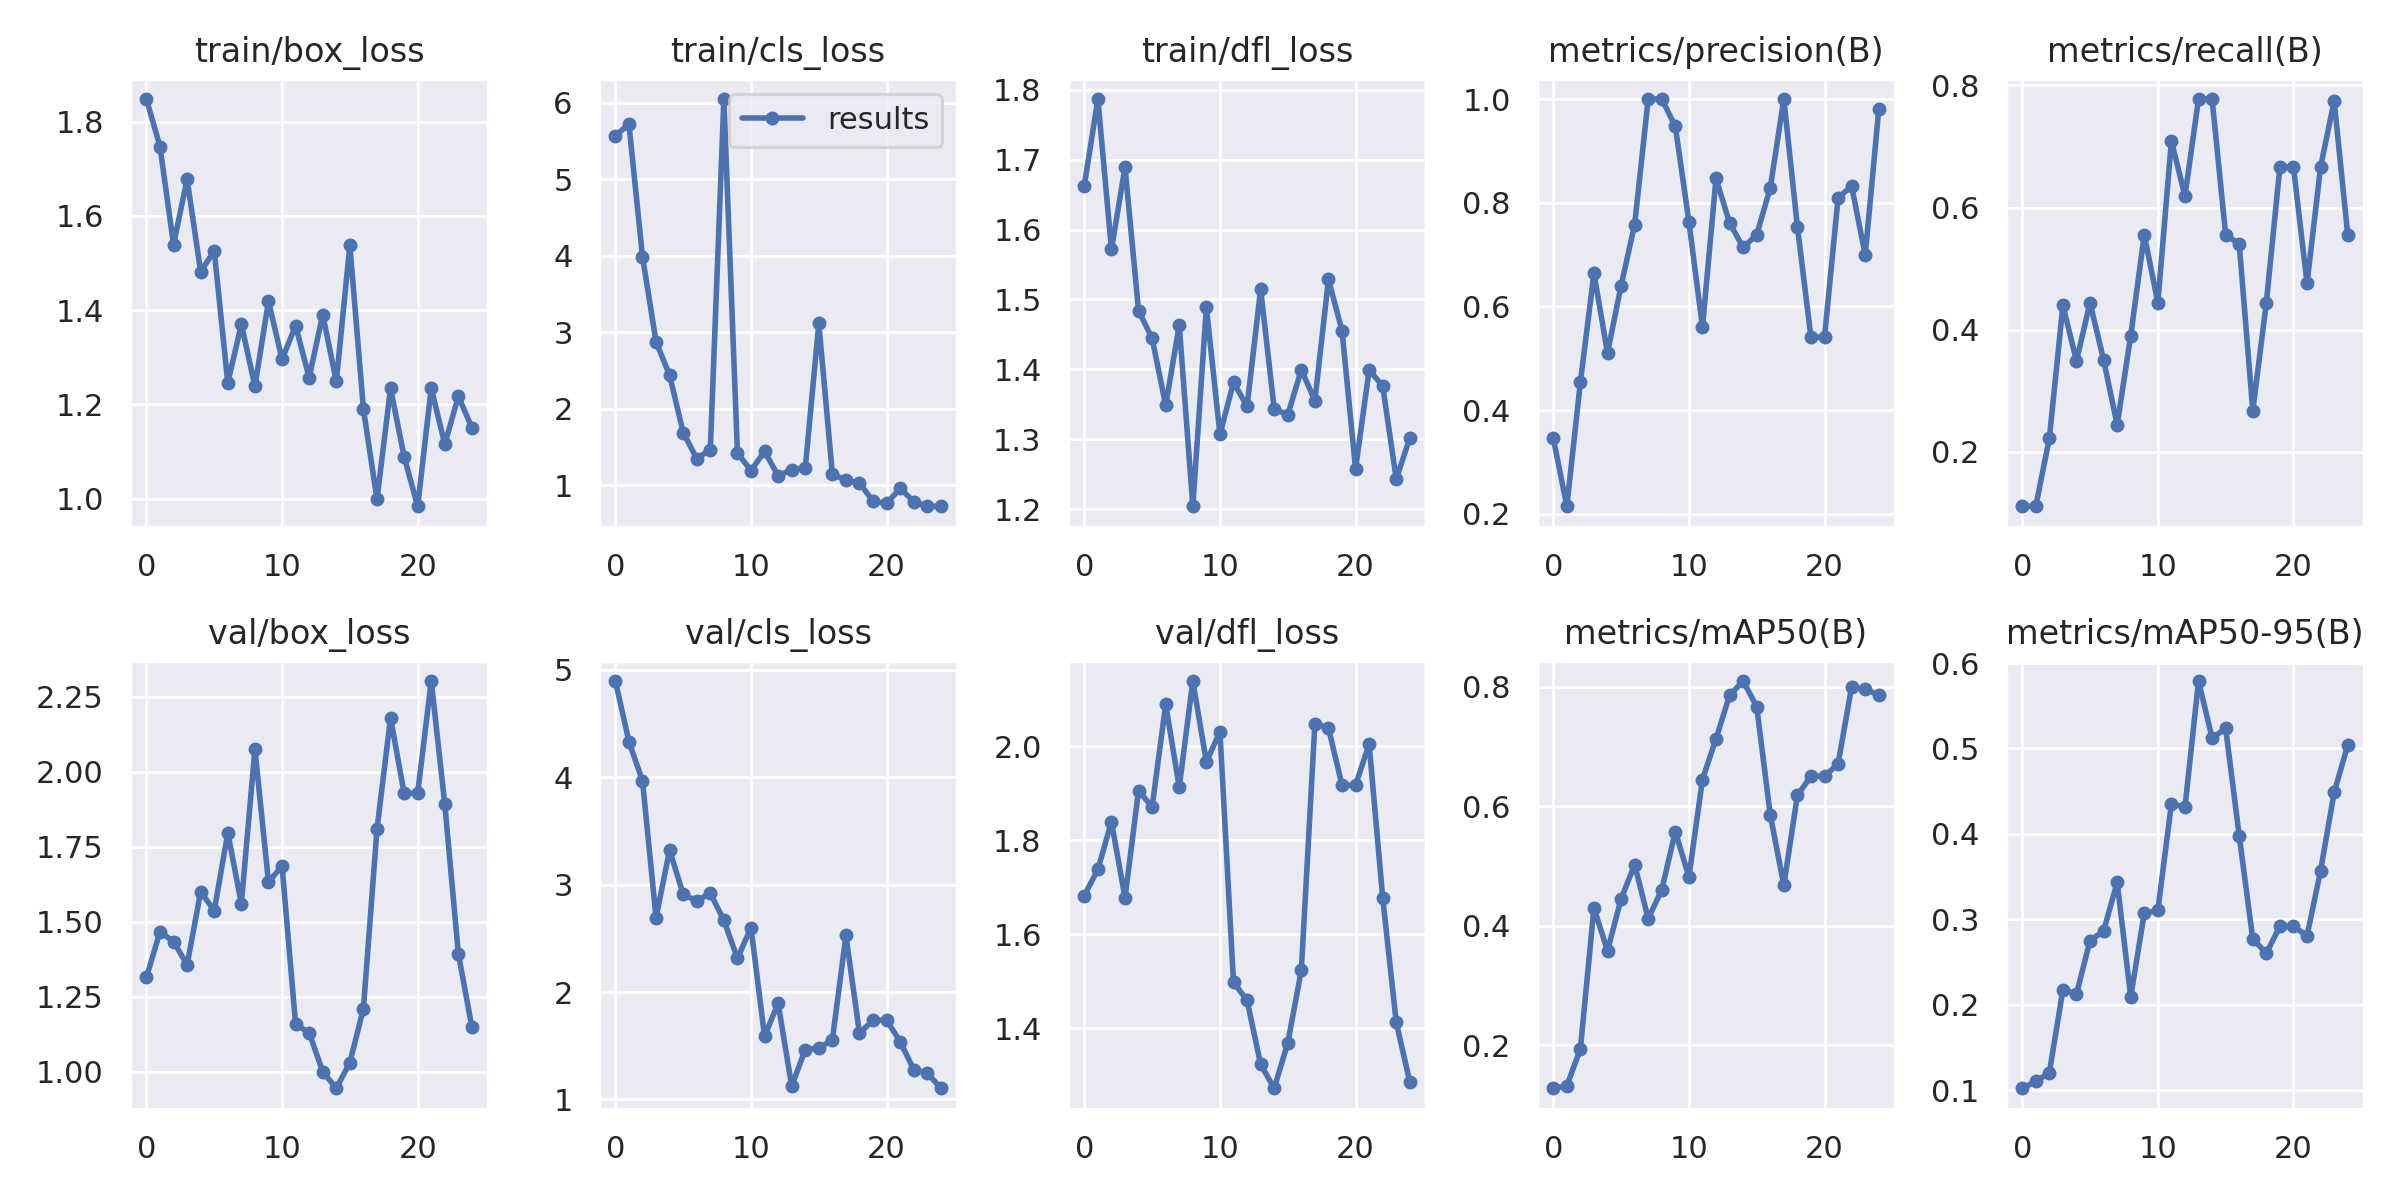

Data behind this chart, as committed beside it:
epoch, train/box_loss, train/cls_loss, train/dfl_loss, metrics/precision(B), metrics/recall(B), metrics/mAP50(B), metrics/mAP50-95(B), val/box_loss, val/cls_loss, val/dfl_loss, lr/pg0, lr/pg1, lr/pg2
0, 1.848, 5.57, 1.663, 0.3462, 0.1111, 0.1283, 0.1022, 1.314, 4.894, 1.682, 0.0964, 0.0004, 0.0004
1, 1.747, 5.719, 1.787, 0.2147, 0.1111, 0.1322, 0.1102, 1.466, 4.331, 1.738, 0.09186, 0.0008644, 0.0008644
2, 1.539, 3.99, 1.571, 0.4541, 0.2222, 0.1943, 0.1203, 1.434, 3.965, 1.839, 0.08729, 0.001289, 0.001289
3, 1.678, 2.877, 1.689, 0.6639, 0.4398, 0.4299, 0.2175, 1.356, 2.691, 1.677, 0.08267, 0.001674, 0.001674
4, 1.481, 2.441, 1.484, 0.5101, 0.3491, 0.3583, 0.2125, 1.6, 3.322, 1.905, 0.07802, 0.00202, 0.00202
5, 1.526, 1.691, 1.444, 0.64, 0.4444, 0.4452, 0.2751, 1.537, 2.907, 1.871, 0.07333, 0.002326, 0.002326
6, 1.245, 1.351, 1.349, 0.7578, 0.3506, 0.5024, 0.2862, 1.797, 2.848, 2.089, 0.06859, 0.002592, 0.002592
7, 1.37, 1.469, 1.463, 1, 0.2445, 0.412, 0.3434, 1.56, 2.919, 1.913, 0.06382, 0.002819, 0.002819
8, 1.238, 6.048, 1.204, 1, 0.3901, 0.4604, 0.2092, 2.076, 2.667, 2.139, 0.05901, 0.003006, 0.003006
9, 1.419, 1.427, 1.489, 0.9471, 0.5556, 0.5579, 0.3073, 1.632, 2.313, 1.966, 0.05415, 0.003154, 0.003154
10, 1.296, 1.194, 1.307, 0.7637, 0.4444, 0.4819, 0.3104, 1.686, 2.599, 2.031, 0.04926, 0.003262, 0.003262
11, 1.367, 1.447, 1.381, 0.5599, 0.7091, 0.6449, 0.4352, 1.157, 1.588, 1.497, 0.04433, 0.00333, 0.00333
12, 1.257, 1.127, 1.347, 0.8469, 0.619, 0.7131, 0.4313, 1.13, 1.895, 1.459, 0.03936, 0.003359, 0.003359
13, 1.391, 1.207, 1.515, 0.761, 0.7778, 0.7859, 0.579, 0.9992, 1.124, 1.323, 0.03435, 0.003348, 0.003348
14, 1.249, 1.224, 1.344, 0.7139, 0.7778, 0.8098, 0.5122, 0.9443, 1.464, 1.272, 0.0293, 0.003297, 0.003297
15, 1.538, 3.117, 1.335, 0.7382, 0.5556, 0.767, 0.5234, 1.03, 1.477, 1.368, 0.02421, 0.003207, 0.003207
16, 1.19, 1.152, 1.4, 0.8288, 0.5403, 0.5858, 0.3977, 1.21, 1.555, 1.523, 0.01908, 0.003078, 0.003078
17, 0.9984, 1.066, 1.355, 1, 0.2675, 0.468, 0.277, 1.809, 2.526, 2.048, 0.01391, 0.002909, 0.002909
18, 1.234, 1.032, 1.529, 0.7538, 0.4444, 0.6183, 0.2603, 2.181, 1.615, 2.039, 0.0087, 0.0027, 0.0027
19, 1.089, 0.7955, 1.456, 0.5407, 0.6667, 0.6506, 0.2918, 1.929, 1.738, 1.917, 0.003451, 0.002451, 0.002451
20, 0.9838, 0.7655, 1.258, 0.5407, 0.6667, 0.6506, 0.2918, 1.929, 1.738, 1.917, 0.00208, 0.00208, 0.00208
21, 1.235, 0.9628, 1.399, 0.8095, 0.476, 0.671, 0.2807, 2.303, 1.538, 2.004, 0.00208, 0.00208, 0.00208
22, 1.115, 0.7887, 1.376, 0.832, 0.6667, 0.8002, 0.357, 1.891, 1.278, 1.677, 0.001684, 0.001684, 0.001684
23, 1.217, 0.7288, 1.243, 0.699, 0.7744, 0.7958, 0.4486, 1.393, 1.245, 1.412, 0.001288, 0.001288, 0.001288
24, 1.151, 0.7291, 1.302, 0.9802, 0.5556, 0.7866, 0.5038, 1.147, 1.104, 1.285, 0.000892, 0.000892, 0.000892
